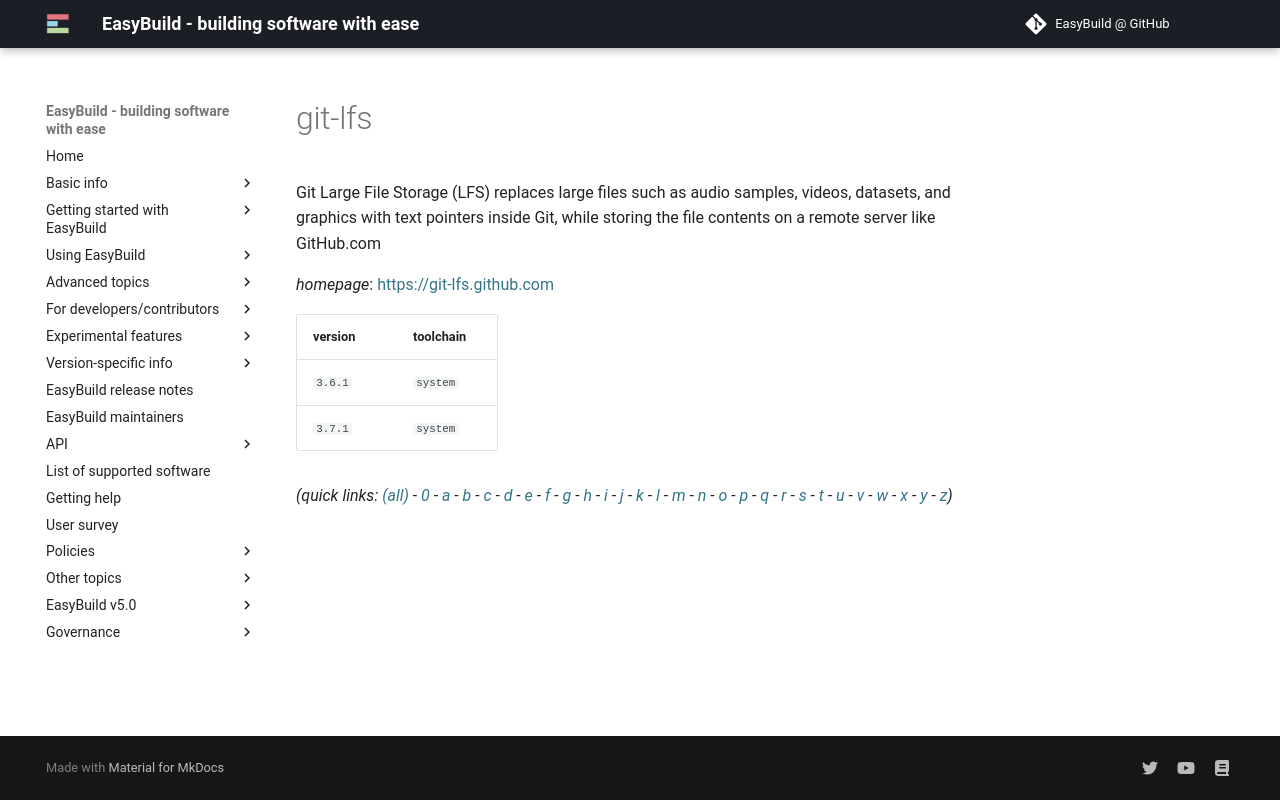

repository: easybuilders/easybuild-docs · page: version-specific/supported-software/g/git-lfs/index.html · generator: mkdocs

---
search:
  boost: 0.5
---
# git-lfs

Git Large File Storage (LFS) replaces large files such as audio  samples, videos, datasets, and graphics with text pointers inside Git, while  storing the file contents on a remote server like GitHub.com

*homepage*: <https://git-lfs.github.com>

version | toolchain
--------|----------
``3.6.1`` | ``system``
``3.7.1`` | ``system``


*(quick links: [(all)](../index.md) - [0](../0/index.md) - [a](../a/index.md) - [b](../b/index.md) - [c](../c/index.md) - [d](../d/index.md) - [e](../e/index.md) - [f](../f/index.md) - [g](../g/index.md) - [h](../h/index.md) - [i](../i/index.md) - [j](../j/index.md) - [k](../k/index.md) - [l](../l/index.md) - [m](../m/index.md) - [n](../n/index.md) - [o](../o/index.md) - [p](../p/index.md) - [q](../q/index.md) - [r](../r/index.md) - [s](../s/index.md) - [t](../t/index.md) - [u](../u/index.md) - [v](../v/index.md) - [w](../w/index.md) - [x](../x/index.md) - [y](../y/index.md) - [z](../z/index.md))*
